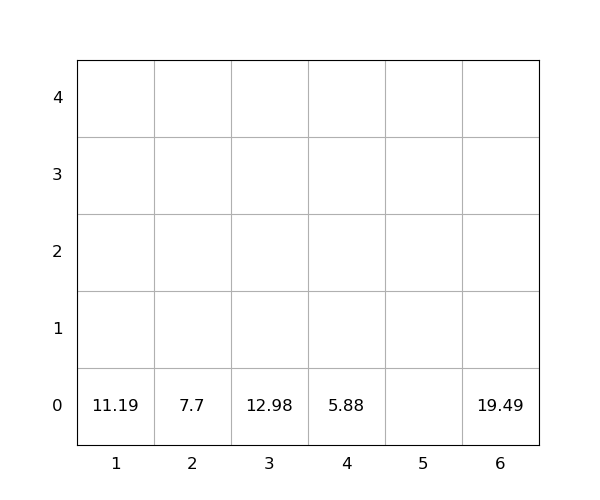

The table this chart was drawn from, first rows:
idx, loc_x, loc_y, loc_z, weight, seq, emerg, reloc, size(ft)
1, 3, 0, 0, 12.98, 0, 0, 0, 20
2, 6, 0, 0, 19.49, 0, 0, 0, 20
3, 1, 0, 0, 11.19, 1, 0, 0, 20
4, 2, 0, 0, 7.7, 2, 0, 0, 20
5, 4, 0, 0, 5.88, 3, 0, 0, 20
